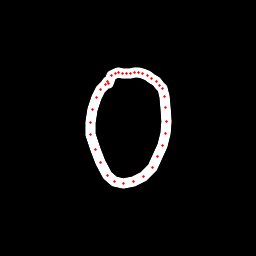

Data behind this chart, as committed beside it:
x, y, hover, eod
109.4, 80.35, 0.0, 0.0
107.7, 81.69, 0.0, 0.0
105.9, 84.4, 0.0, 0.0
100.2, 89.93, 0.0, 0.0
96.33, 97.19, 0.0, 0.0
92.3, 109.4, 0.0, 0.0
90.01, 122.7, 0.0, 0.0
90.76, 134.1, 0.0, 0.0
95.29, 149.2, 0.0, 0.0
100.6, 162.2, 0.0, 0.0
107.8, 175.4, 0.0, 0.0
114.9, 181.7, 0.0, 0.0
123.6, 183.5, 0.0, 0.0
133.5, 181.9, 0.0, 0.0
143.1, 176.4, 0.0, 0.0
152.1, 167.1, 0.0, 0.0
157.7, 156.8, 0.0, 0.0
162.7, 145.6, 0.0, 0.0
165.1, 133.7, 0.0, 0.0
166.1, 121.1, 0.0, 0.0
165.6, 107.1, 0.0, 0.0
164.5, 96.48, 0.0, 0.0
162.1, 88.74, 0.0, 0.0
159.4, 85.77, 0.0, 0.0
156.5, 81.89, 0.0, 0.0
151.8, 78.09, 0.0, 0.0
147.4, 75.02, 0.0, 0.0
142.9, 73.83, 0.0, 0.0
138.7, 72.73, 0.0, 0.0
135, 72.51, 0.0, 0.0
130.7, 73.08, 0.0, 0.0
126.5, 73.25, 0.0, 0.0
122.6, 73.24, 0.0, 0.0
118.9, 72.75, 0.0, 0.0
115.7, 73.06, 0.0, 0.0
112, 75.81, 0.0, 0.0
108.5, 83.93, 0.0, 1.0
